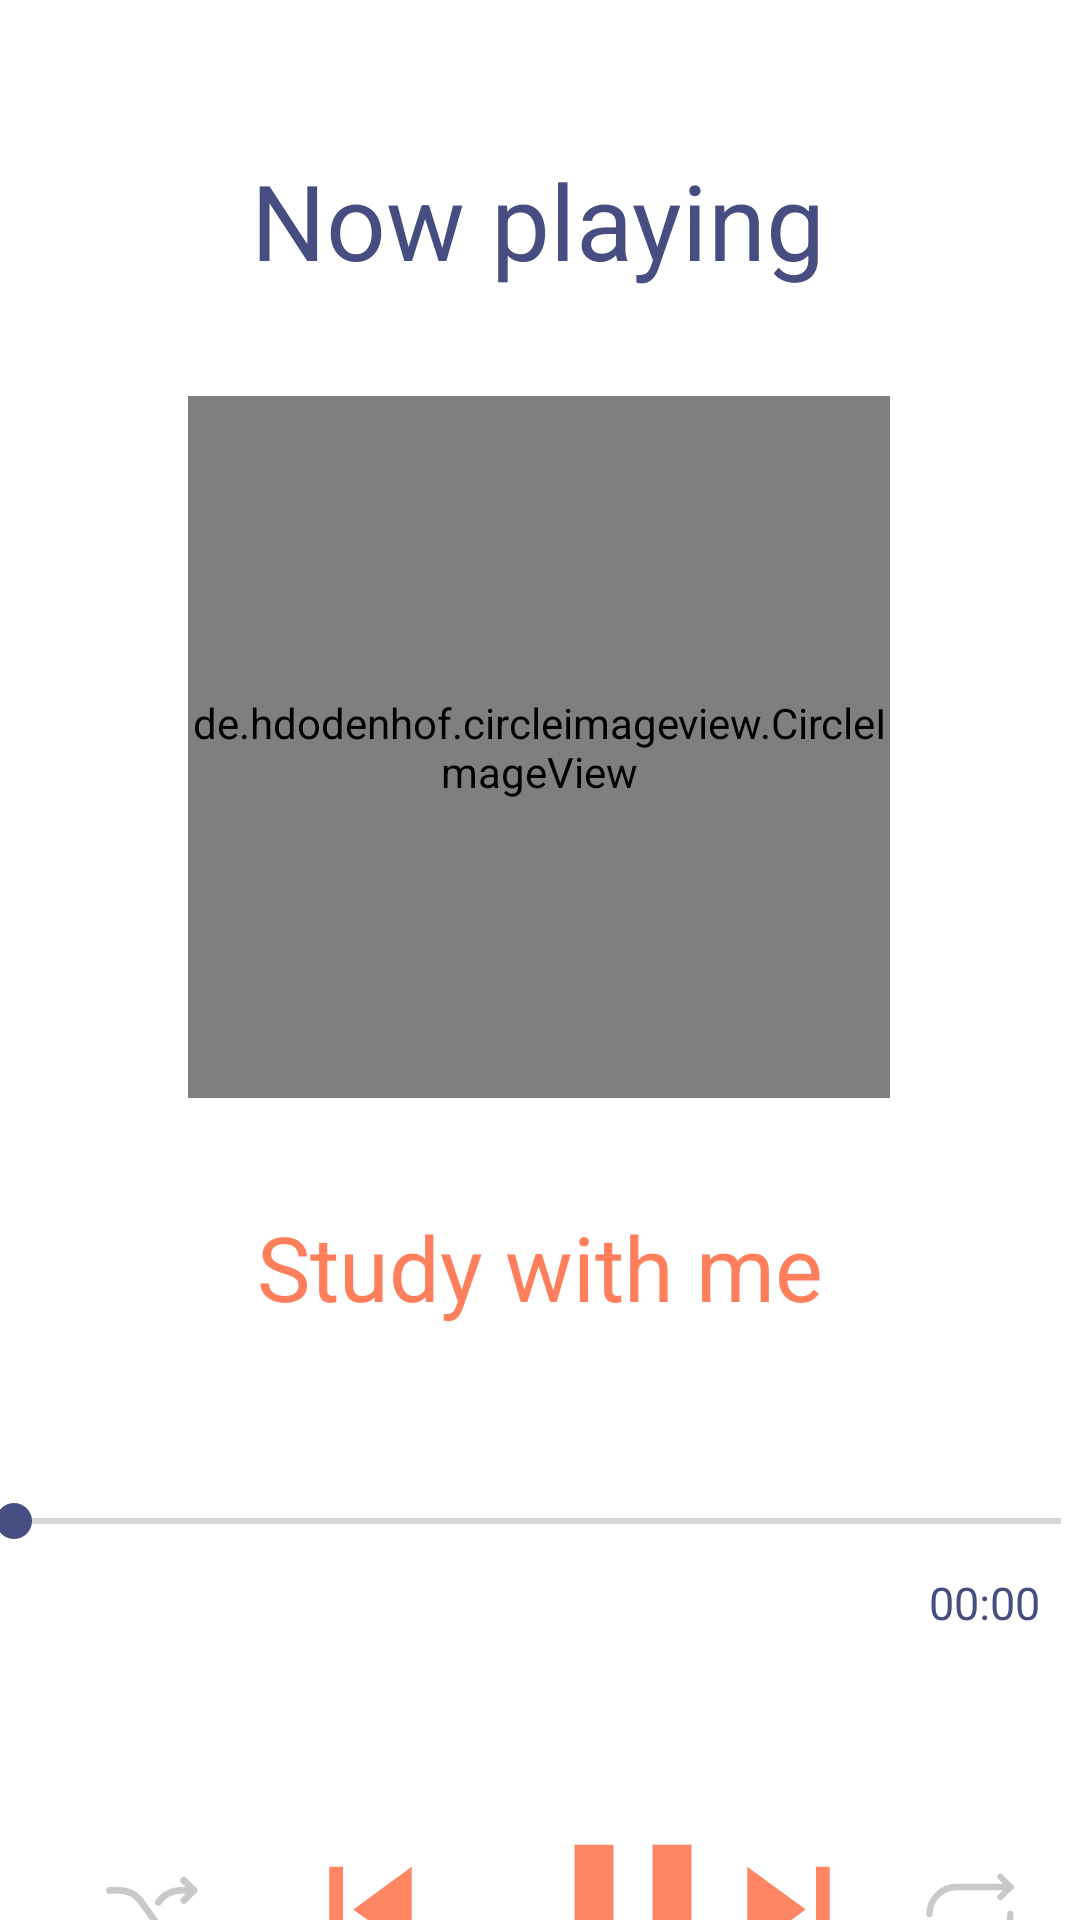

This screen was rendered from an Android layout file. Write that file and the resources it references.
<!-- AndroidManifest.xml: application theme Theme.Pregbe -->
<!-- res/layout/activity_test.xml -->
<?xml version="1.0" encoding="utf-8"?>
<androidx.constraintlayout.widget.ConstraintLayout xmlns:android="http://schemas.android.com/apk/res/android"
	xmlns:app="http://schemas.android.com/apk/res-auto"
	xmlns:tools="http://schemas.android.com/tools"
	android:layout_width="match_parent"
	android:layout_height="match_parent"
	tools:context=".Music.TestActivity"
	tools:layout_editor_absoluteX="0dp"
	tools:layout_editor_absoluteY="0dp">


	<de.hdodenhof.circleimageview.CircleImageView
		android:id="@+id/image_playing"
		android:layout_width="234dp"
		android:layout_height="234dp"
		android:layout_marginTop="132dp"
		android:src="@drawable/music"
		app:layout_constraintEnd_toEndOf="parent"
		app:layout_constraintHorizontal_bias="0.497"
		app:layout_constraintStart_toStartOf="parent"
		app:layout_constraintTop_toTopOf="parent" />

	<ImageView
		android:id="@+id/PlayPause"
		android:layout_width="78dp"
		android:layout_height="83dp"
		android:layout_marginStart="172dp"
		android:layout_marginTop="596dp"
		android:background="@color/white"
		android:src="@drawable/ic_pause_music"
		app:layout_constraintStart_toStartOf="parent"
		app:layout_constraintTop_toTopOf="parent" />

	<androidx.appcompat.widget.AppCompatButton
		android:id="@+id/btnPre"
		android:layout_width="55dp"
		android:layout_height="57dp"
		android:layout_marginStart="76dp"
		android:layout_marginTop="92dp"
		android:background="@drawable/ic_pre"
		app:layout_constraintEnd_toStartOf="@+id/PlayPause"
		app:layout_constraintHorizontal_bias="0.484"
		app:layout_constraintStart_toStartOf="parent"
		app:layout_constraintTop_toBottomOf="@+id/playerSeekbar" />

	<androidx.appcompat.widget.AppCompatButton
		android:id="@+id/btnNext"
		android:layout_width="55dp"
		android:layout_height="57dp"
		android:layout_marginTop="92dp"
		android:layout_marginEnd="76dp"
		android:background="@drawable/ic_next_ms"
		app:layout_constraintEnd_toEndOf="parent"
		app:layout_constraintHorizontal_bias="0.71"
		app:layout_constraintStart_toEndOf="@+id/PlayPause"
		app:layout_constraintTop_toBottomOf="@+id/playerSeekbar" />

	<androidx.appcompat.widget.AppCompatButton
		android:id="@+id/btnLap"
		android:layout_width="36dp"
		android:layout_height="36dp"
		android:layout_marginTop="104dp"
		android:layout_marginEnd="12dp"
		android:background="@drawable/ic_repeat_off"
		app:layout_constraintEnd_toEndOf="parent"
		app:layout_constraintHorizontal_bias="0.692"
		app:layout_constraintStart_toEndOf="@+id/btnNext"
		app:layout_constraintTop_toBottomOf="@+id/playerSeekbar" />

	<androidx.appcompat.widget.AppCompatButton
		android:id="@+id/btnDao"
		android:layout_width="36dp"
		android:layout_height="36dp"
		android:layout_marginStart="24dp"
		android:layout_marginTop="104dp"
		android:layout_marginEnd="9dp"
		android:background="@drawable/ic_shuffle_off"
		app:layout_constraintEnd_toStartOf="@+id/btnPre"
		app:layout_constraintHorizontal_bias="0.296"
		app:layout_constraintStart_toStartOf="parent"
		app:layout_constraintTop_toBottomOf="@+id/playerSeekbar" />

	<SeekBar
		android:id="@+id/playerSeekbar"
		android:layout_width="381dp"
		android:layout_height="18dp"
		android:layout_marginTop="132dp"
		android:layout_weight="1"
		app:layout_constraintEnd_toEndOf="parent"
		app:layout_constraintHorizontal_bias="0.566"
		app:layout_constraintStart_toStartOf="parent"
		app:layout_constraintTop_toBottomOf="@+id/image_playing" />

	<TextView
		android:id="@+id/textCurrentTime"
		android:layout_width="wrap_content"
		android:layout_height="wrap_content"
		android:layout_marginStart="16dp"
		android:layout_marginTop="8dp"
		android:text="00:00"
		android:textColor="@color/blue_400"

		android:textSize="15sp"
		app:layout_constraintEnd_toStartOf="@+id/playerSeekbar"
		app:layout_constraintHorizontal_bias="0.0"
		app:layout_constraintStart_toStartOf="parent"
		app:layout_constraintTop_toBottomOf="@+id/playerSeekbar" />

	<TextView
		android:id="@+id/EndTime"
		android:layout_width="wrap_content"
		android:layout_height="wrap_content"
		android:layout_marginTop="8dp"
		android:layout_marginEnd="12dp"
		android:text="00:00"
		android:textColor="@color/blue_400"

		android:textSize="15sp"
		app:layout_constraintEnd_toEndOf="parent"
		app:layout_constraintHorizontal_bias="0.996"
		app:layout_constraintStart_toEndOf="@+id/textCurrentTime"
		app:layout_constraintTop_toBottomOf="@+id/playerSeekbar" />

	<TextView
		android:id="@+id/textView9"
		android:layout_width="wrap_content"
		android:layout_height="wrap_content"
		android:layout_marginTop="50dp"
		android:gravity="center"
		android:text="Now playing"
		android:textColor="@color/blue_400"
		android:textSize="35sp"
		app:layout_constraintEnd_toEndOf="parent"
		app:layout_constraintHorizontal_bias="0.497"
		app:layout_constraintStart_toStartOf="parent"
		app:layout_constraintTop_toTopOf="parent" />

	<TextView
		android:id="@+id/songNametv"
		android:layout_width="wrap_content"
		android:layout_height="wrap_content"
		android:layout_marginTop="36dp"
		android:text="Study with me"
		android:textColor="@color/orange_300"
		android:textSize="30sp"
		android:gravity="center"
		app:layout_constraintEnd_toEndOf="parent"
		app:layout_constraintStart_toStartOf="parent"
		app:layout_constraintTop_toBottomOf="@+id/image_playing" />

</androidx.constraintlayout.widget.ConstraintLayout>
<!-- resources referenced by this layout -->
<resources>
  <color name="blue_400">#454D81</color>
  <color name="orange_300">#FF7F5C</color>
  <color name="white">#FFFFFF</color>
  <!-- drawable ic_next_ms (drawable) -->
  <vector android:alpha="0.96" android:height="24dp"
      android:tint="@color/orange_300" android:viewportHeight="24"
      android:viewportWidth="24" android:width="24dp" xmlns:android="http://schemas.android.com/apk/res/android">
      <path android:fillColor="@android:color/white" android:pathData="M6,18l8.5,-6L6,6v12zM16,6v12h2V6h-2z"/>
  </vector>
  <!-- drawable ic_pause_music (drawable-v24) -->
  <vector android:alpha="0.96" android:height="40dp"
      android:tint="@color/orange_300" android:viewportHeight="24"
      android:viewportWidth="24" android:width="40dp" xmlns:android="http://schemas.android.com/apk/res/android">
      <path android:fillColor="@android:color/white" android:pathData="M6,19h4L10,5L6,5v14zM14,5v14h4L18,5h-4z"/>
  </vector>
  <!-- drawable ic_pre (drawable) -->
  <vector android:alpha="0.96" android:height="24dp"
      android:tint="@color/orange_300" android:viewportHeight="24"
      android:viewportWidth="24" android:width="24dp" xmlns:android="http://schemas.android.com/apk/res/android">
      <path android:fillColor="@android:color/white" android:pathData="M6,6h2v12L6,18zM9.5,12l8.5,6L18,6z"/>
  </vector>
  <!-- drawable ic_repeat_off (drawable) -->
  <vector android:alpha="0.96" android:height="34dp"
      android:viewportHeight="34" android:viewportWidth="34"
      android:width="34dp" xmlns:android="http://schemas.android.com/apk/res/android">
      <path android:fillColor="#00000000"
          android:pathData="M26.5625,11.6875L29.75,8.5L26.5625,5.3125"
          android:strokeColor="#C7C7C7" android:strokeLineCap="round"
          android:strokeLineJoin="round" android:strokeWidth="2"/>
      <path android:fillColor="#00000000"
          android:pathData="M4.25,17C4.25,14.7457 5.1455,12.5837 6.7396,10.9896C8.3336,9.3955 10.4957,8.5 12.75,8.5H29.75"
          android:strokeColor="#C7C7C7" android:strokeLineCap="round"
          android:strokeLineJoin="round" android:strokeWidth="2"/>
      <path android:fillColor="#00000000"
          android:pathData="M7.4375,22.3125L4.25,25.5L7.4375,28.6875"
          android:strokeColor="#C7C7C7" android:strokeLineCap="round"
          android:strokeLineJoin="round" android:strokeWidth="2"/>
      <path android:fillColor="#00000000"
          android:pathData="M29.75,17C29.75,19.2543 28.8545,21.4163 27.2604,23.0104C25.6663,24.6045 23.5043,25.5 21.25,25.5H4.25"
          android:strokeColor="#C7C7C7" android:strokeLineCap="round"
          android:strokeLineJoin="round" android:strokeWidth="2"/>
  </vector>
  <style name="Theme.Pregbe" parent="Theme.MaterialComponents.DayNight.NoActionBar">
          
          <item name="colorPrimary">@color/orange_300</item>
          <item name="colorPrimaryVariant">@color/orange_300</item>
          <item name="colorOnPrimary">@color/white</item>
          
          <item name="colorSecondary">@color/blue_400</item>
          <item name="colorSecondaryVariant">@color/blue_400</item>
          <item name="colorOnSecondary">@color/black</item>
          
          <item name="android:statusBarColor" tools:targetApi="l">?attr/colorPrimary</item>
          
      </style>
  <color name="black">#000000</color>
</resources>
